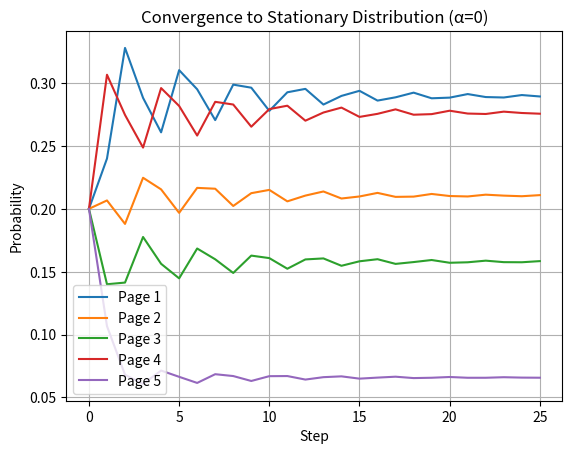

Here is the Python script that generated this plot: (Note: this script raises an exception after producing the figure.)
import numpy as np
import matplotlib.pyplot as plt


def calculate_stationary_distribution_many(P, alpha):
    n = P.shape[0]
    Jn = np.ones((n, n))
    MG = (1 - alpha) * P + alpha * (1 / n) * Jn

    if alpha == 0:
        MG = P
    # Wektory i wartości własne
    eigenvalues, eigenvectors = np.linalg.eig(MG.T)

    # Znajdź wartość własną najbliższą 1
    stationary_indexes = np.where(np.isclose(eigenvalues, 1))[0]

    # breakpoint()
    stationary_distribution = np.zeros(n)
    for i in stationary_indexes:
        stationary_distribution += np.abs(np.real(np.transpose(eigenvectors[:, i])))
        stationary_distribution /= np.sum(stationary_distribution)

    return stationary_distribution


def calculate_stationary_distribution_iter(MG, num_steps):
    # Initialize the distribution at time 0
    pi = np.ones(n) / n

    # List to store the distributions at each step
    distributions = [pi]

    # Perform the iterations
    for _ in range(num_steps):
        pi = np.dot(pi, MG)
        distributions.append(pi)

    return distributions


# Define the adjacency matrix of the directed graph G
P = np.array(
    [
        [0, 1 / 2, 1 / 2, 0, 0],
        [0, 0, 0, 1, 0],
        [0, 1 / 3, 0, 1 / 3, 1 / 3],
        [1, 0, 0, 0, 0],
        [1 / 5, 1 / 5, 1 / 5, 1 / 5, 1 / 5],
    ]
)

# Define the parameters
alpha_values = [0, 0.25, 0.5, 0.75, 0.85, 1]
num_steps = 25

# Calculate the distributions for different alpha values
distributions = {}
distributions_a = {}
for alpha in alpha_values:
    n = P.shape[0]
    Jn = np.ones((n, n))
    MG = (1 - alpha) * P + alpha * (1 / n) * Jn
    distributions[alpha] = calculate_stationary_distribution_iter(MG, num_steps)
    distributions_a[alpha] = calculate_stationary_distribution_many(MG, alpha)
    print(f"alpha: {alpha}: {distributions_a[alpha]}")


# Plot the distributions for different alpha values
for alpha, distribution in distributions.items():
    # Plot the distributions
    for i in range(len(distribution[0])):
        plt.plot(
            range(len(distribution)),
            [dist[i] for dist in distribution],
            label=f"Page {i+1}",
        )

    plt.xlabel("Step")
    plt.ylabel("Probability")
    plt.title(f"Convergence to Stationary Distribution (α={alpha})")
    plt.legend()
    plt.grid()
    plt.savefig(f"out2/conv{alpha}.png")
    plt.clf()

    # Plot the distributions
    for i in range(len(distribution[0])):
        plt.plot(
            range(len(distribution)),
            [np.abs(dist[i] - distributions_a[alpha][i]) for dist in distribution],
            label=f"Page {i+1}",
        )

    plt.xlabel("Step")
    plt.ylabel("Ratio")
    plt.title(f"Convergence to Stationary Distribution (α={alpha})")
    plt.legend()
    plt.grid()
    plt.savefig(f"out2/conv_ratio{alpha}.png")
    plt.clf()

# Plot norm for alphas
for alpha, distribution in distributions.items():
    plt.plot(
        range(len(distribution)),
        # [np.sum([np.abs(dist[i] - dist[alpha][i]) for i in range(len(distribution[0]))]) for dist in distribution],
        [np.linalg.norm(dist - distributions_a[alpha]) for dist in distribution],
        label=f"α={alpha}",
    )
plt.xlabel("Step")
plt.ylabel("Ratio")
plt.title(f"Convergence to Stationary Distribution")
plt.legend()
plt.grid()
plt.savefig(f"out2/conv.png")
plt.clf()

# Plot and save the histograms for different alpha values
for alpha, distribution in distributions.items():
    distribution = distribution[-1]

    # Barplot
    plt.bar([1, 2, 3, 4, 5], distribution)

    plt.xlabel("page")
    plt.ylabel("PageRank Probability")
    plt.title(f"PageRank Distribution (alpha={alpha})")
    plt.grid()
    plt.savefig(f"out2/histogram_alpha_{alpha}.png")
    plt.clf()
